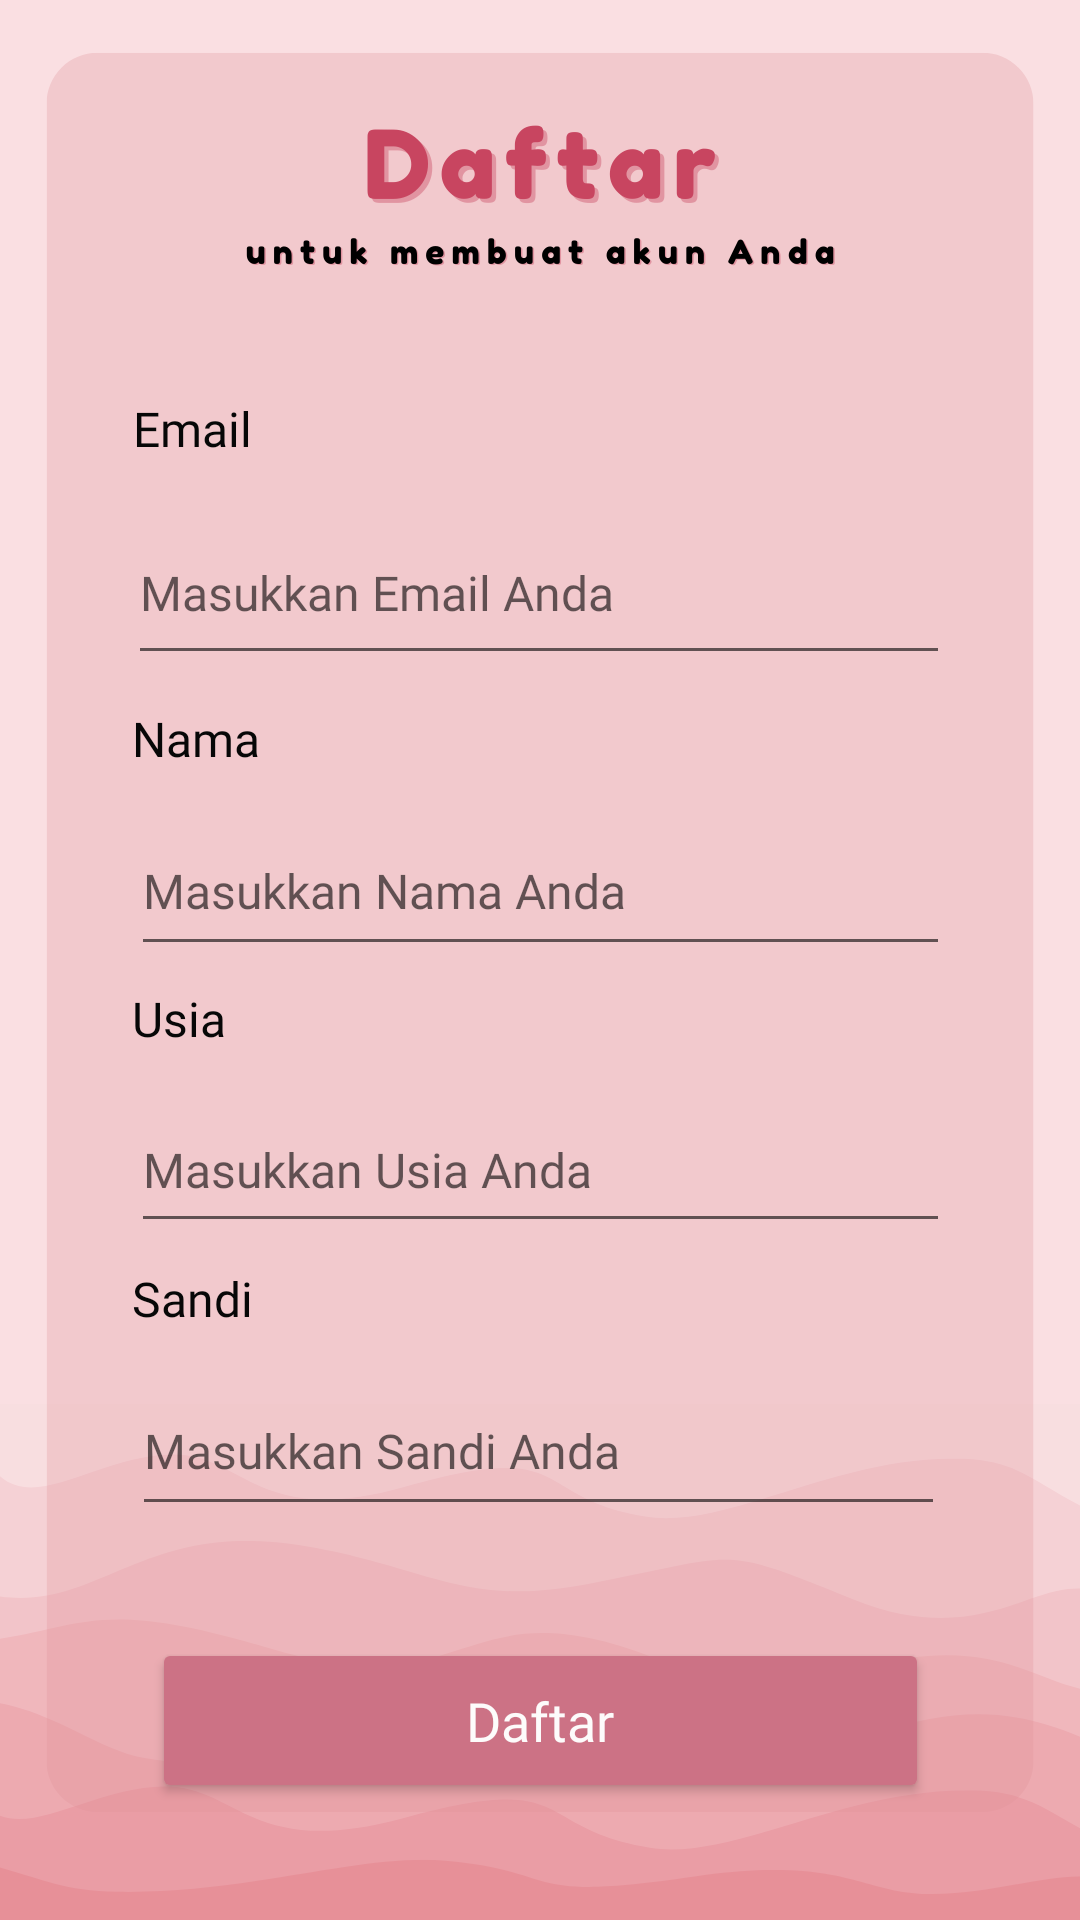

Produce the Android XML layout that renders to this screen, including the resource entries it uses.
<!-- AndroidManifest.xml: application theme Theme.Spotcheck -->
<!-- res/layout/daftar_page.xml -->
<?xml version="1.0" encoding="utf-8"?>
<androidx.constraintlayout.widget.ConstraintLayout xmlns:android="http://schemas.android.com/apk/res/android"
    xmlns:app="http://schemas.android.com/apk/res-auto"
    xmlns:tools="http://schemas.android.com/tools"
    android:layout_width="match_parent"
    android:layout_height="match_parent"
    android:background="@drawable/b21">

    <TextView
        android:id="@+id/textView8"
        android:layout_width="wrap_content"
        android:layout_height="wrap_content"
        android:layout_marginTop="132dp"
        android:fontFamily="@font/fredoka_one"
        android:text="Email"
        android:textColor="#070707"
        android:textSize="16sp"
        app:layout_constraintEnd_toEndOf="parent"
        app:layout_constraintHorizontal_bias="0.138"
        app:layout_constraintStart_toStartOf="parent"
        app:layout_constraintTop_toTopOf="parent" />

    <TextView
        android:id="@+id/textView9"
        android:layout_width="wrap_content"
        android:layout_height="wrap_content"
        android:fontFamily="@font/fredoka_one"
        android:text="Nama"
        android:textColor="#070707"
        android:textSize="16sp"
        app:layout_constraintBottom_toBottomOf="parent"
        app:layout_constraintEnd_toEndOf="parent"
        app:layout_constraintHorizontal_bias="0.139"
        app:layout_constraintStart_toStartOf="parent"
        app:layout_constraintTop_toBottomOf="@+id/InputEmailDaftar"
        app:layout_constraintVertical_bias="0.026" />

    <TextView
        android:id="@+id/textView10"
        android:layout_width="wrap_content"
        android:layout_height="wrap_content"
        android:fontFamily="@font/fredoka_one"
        android:text="Usia"
        android:textColor="#070707"
        android:textSize="16sp"
        app:layout_constraintBottom_toBottomOf="parent"
        app:layout_constraintEnd_toEndOf="parent"
        app:layout_constraintHorizontal_bias="0.134"
        app:layout_constraintStart_toStartOf="parent"
        app:layout_constraintTop_toBottomOf="@+id/InputNamaDaftar"
        app:layout_constraintVertical_bias="0.023" />

    <TextView
        android:id="@+id/textView12"
        android:layout_width="wrap_content"
        android:layout_height="wrap_content"
        android:fontFamily="@font/fredoka_one"
        android:text="Sandi"
        android:textColor="#070707"
        android:textSize="16sp"
        app:layout_constraintBottom_toBottomOf="parent"
        app:layout_constraintEnd_toEndOf="parent"
        app:layout_constraintHorizontal_bias="0.138"
        app:layout_constraintStart_toStartOf="parent"
        app:layout_constraintTop_toBottomOf="@+id/InputUsiaDaftar"
        app:layout_constraintVertical_bias="0.037" />

    <EditText
        android:id="@+id/InputEmailDaftar"
        android:layout_width="274dp"
        android:layout_height="58dp"
        android:layout_marginTop="12dp"
        android:ems="10"
        android:fontFamily="@font/fredoka_one"
        android:hint="Masukkan Email Anda"
        android:inputType="textPersonName"
        android:textColor="#C84560"
        android:textSize="16sp"
        app:layout_constraintBottom_toBottomOf="parent"
        app:layout_constraintEnd_toEndOf="parent"
        app:layout_constraintHorizontal_bias="0.496"
        app:layout_constraintStart_toStartOf="parent"
        app:layout_constraintTop_toBottomOf="@+id/textView8"
        app:layout_constraintVertical_bias="0.003" />

    <EditText
        android:id="@+id/InputNamaDaftar"
        android:layout_width="273dp"
        android:layout_height="53dp"
        android:layout_marginTop="12dp"
        android:ems="10"
        android:fontFamily="@font/fredoka_one"
        android:hint="Masukkan Nama Anda"
        android:inputType="textPersonName"
        android:textColor="#C84560"
        android:textSize="16sp"
        app:layout_constraintBottom_toBottomOf="parent"
        app:layout_constraintEnd_toEndOf="parent"
        app:layout_constraintStart_toStartOf="parent"
        app:layout_constraintTop_toBottomOf="@+id/textView9"
        app:layout_constraintVertical_bias="0.0" />

    <EditText
        android:id="@+id/InputUsiaDaftar"
        android:layout_width="273dp"
        android:layout_height="52dp"
        android:layout_marginTop="12dp"
        android:ems="10"
        android:fontFamily="@font/fredoka_one"
        android:hint="Masukkan Usia Anda"
        android:inputType="textPersonName"
        android:textColor="#C84560"
        android:textSize="16sp"
        app:layout_constraintBottom_toBottomOf="parent"
        app:layout_constraintEnd_toEndOf="parent"
        app:layout_constraintStart_toStartOf="parent"
        app:layout_constraintTop_toBottomOf="@+id/textView10"
        app:layout_constraintVertical_bias="0.0" />

    <EditText
        android:id="@+id/InputSandiDaftar"
        android:layout_width="271dp"
        android:layout_height="53dp"
        android:layout_marginTop="12dp"
        android:ems="10"
        android:fontFamily="@font/fredoka_one"
        android:hint="Masukkan Sandi Anda"
        android:inputType="textPersonName"
        android:textColor="#C84560"
        android:textSize="16sp"
        app:layout_constraintBottom_toBottomOf="parent"
        app:layout_constraintEnd_toEndOf="parent"
        app:layout_constraintHorizontal_bias="0.496"
        app:layout_constraintStart_toStartOf="parent"
        app:layout_constraintTop_toBottomOf="@+id/textView12"
        app:layout_constraintVertical_bias="0.0" />

    <Button
        android:id="@+id/btnDaftar"
        android:layout_width="259dp"
        android:layout_height="55dp"
        android:layout_marginTop="36dp"
        android:backgroundTint="#CC7285"
        android:fontFamily="@font/fredoka_one"
        android:text="Daftar"
        android:textAllCaps="false"
        android:textColor="#FDFBFB"
        android:textSize="18sp"
        app:layout_constraintBottom_toBottomOf="parent"
        app:layout_constraintEnd_toEndOf="parent"
        app:layout_constraintStart_toStartOf="parent"
        app:layout_constraintTop_toBottomOf="@+id/InputSandiDaftar"
        app:layout_constraintVertical_bias="0.032" />

</androidx.constraintlayout.widget.ConstraintLayout>
<!-- resources referenced by this layout -->
<resources>
  <!-- drawable b21: png bitmap (drawable, 52722 bytes) -->
  <style name="Theme.Spotcheck" parent="Theme.MaterialComponents.DayNight.DarkActionBar">
          
          <item name="colorPrimary">@color/purple_500</item>
          <item name="colorPrimaryVariant">@color/purple_700</item>
          <item name="colorOnPrimary">@color/white</item>
          
          <item name="colorSecondary">@color/teal_200</item>
          <item name="colorSecondaryVariant">@color/teal_700</item>
          <item name="colorOnSecondary">@color/black</item>
          
          <item name="android:statusBarColor" tools:targetApi="l">?attr/colorPrimaryVariant</item>
          
      </style>
  <color name="purple_500">#FF6200EE</color>
  <color name="purple_700">#FF3700B3</color>
  <color name="white">#FFFFFFFF</color>
  <color name="teal_200">#FF03DAC5</color>
  <color name="teal_700">#FF018786</color>
  <color name="black">#FF000000</color>
</resources>
